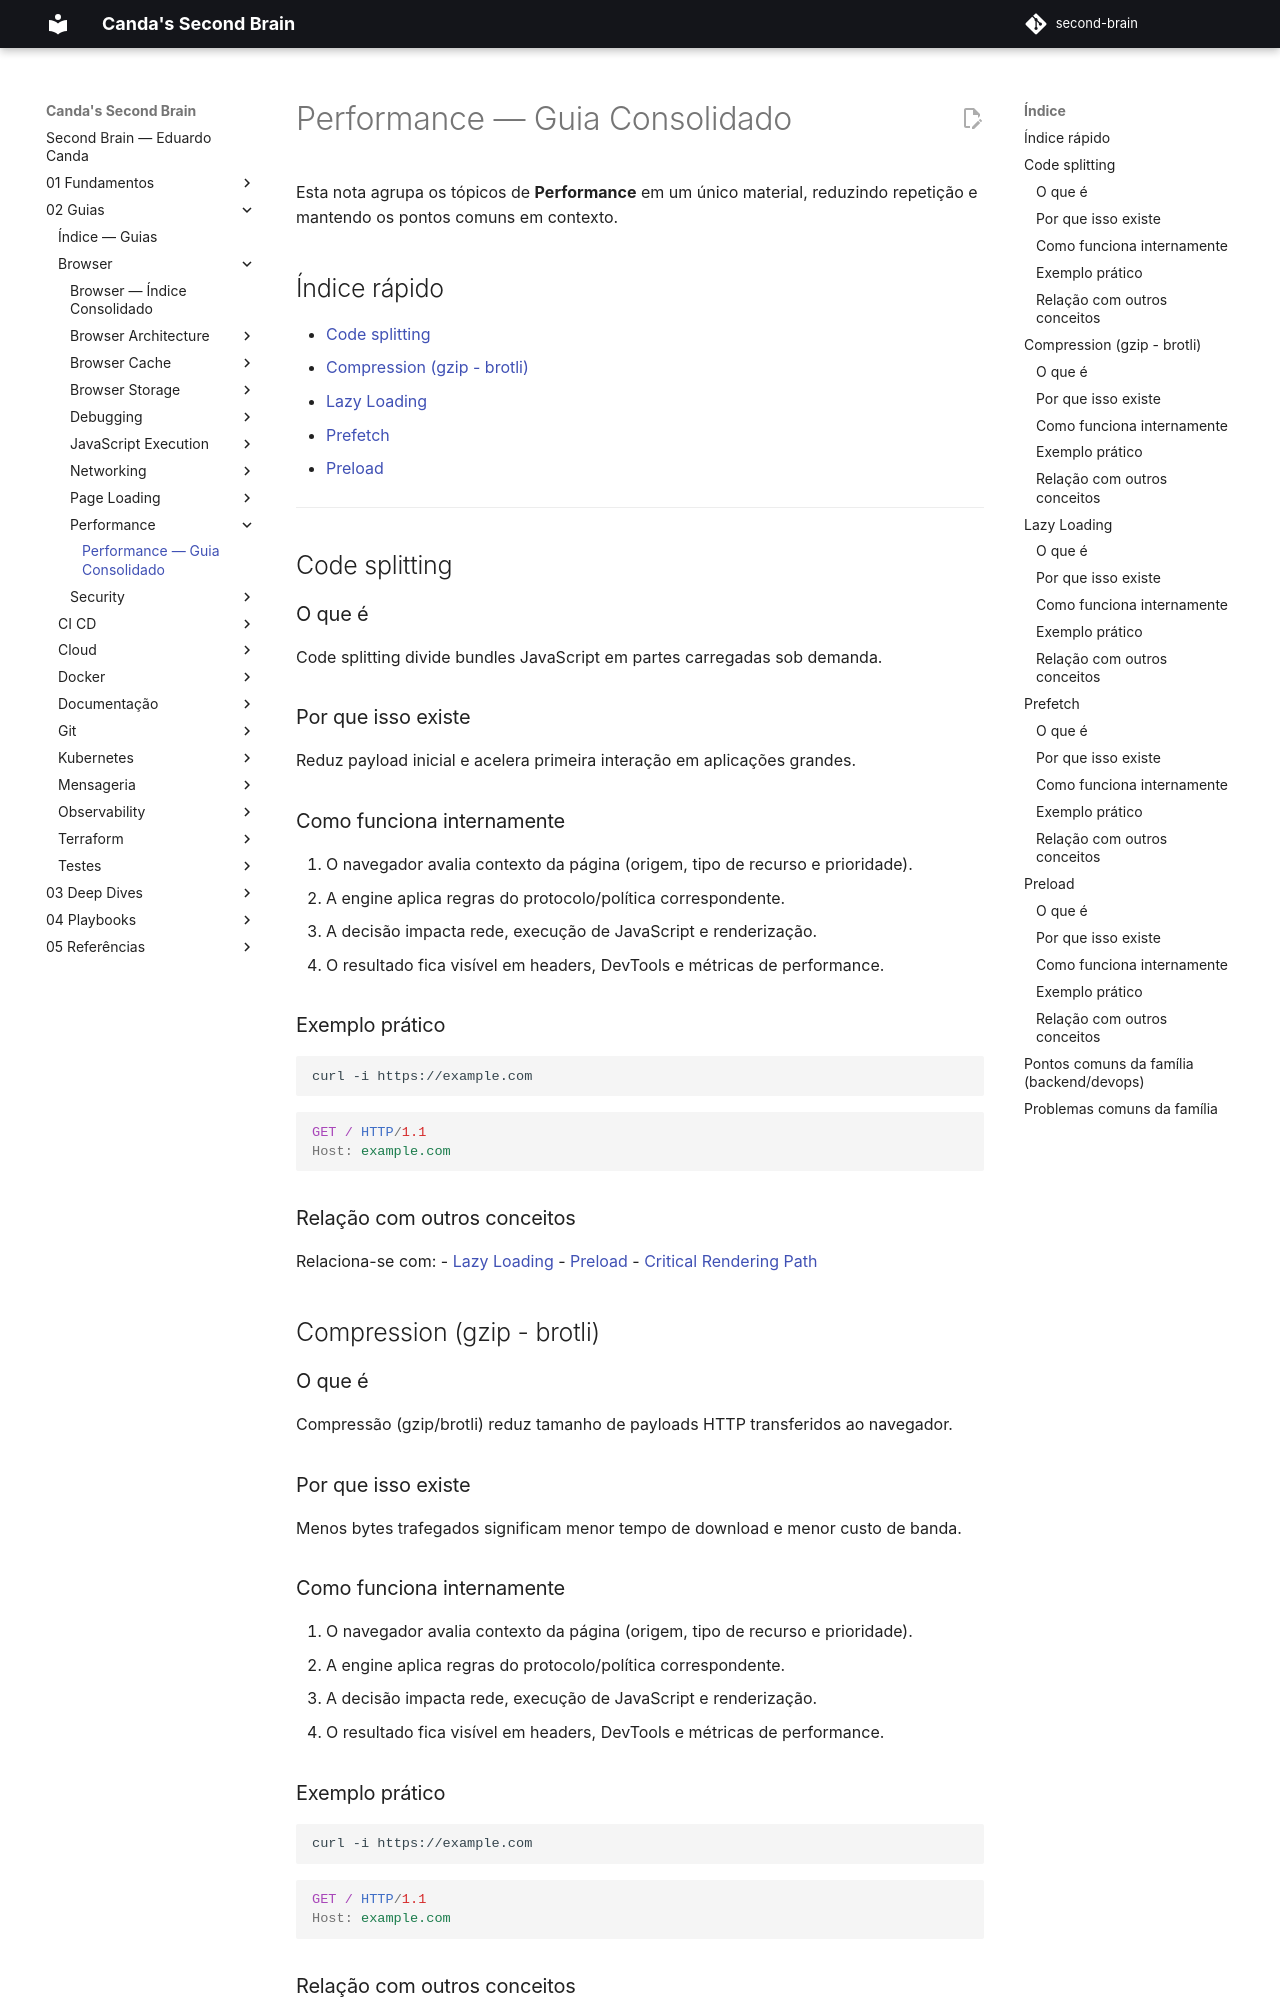

repository: EduardoCanda/second-brain · page: 02 - Guias/Browser/Performance/Performance - Guia Consolidado/index.html · generator: mkdocs

---
aliases:
  - "Code splitting"
  - "Compression (gzip - brotli)"
  - "Lazy Loading"
  - "Prefetch"
  - "Preload"
---

# Performance — Guia Consolidado

Esta nota agrupa os tópicos de **Performance** em um único material, reduzindo repetição e mantendo os pontos comuns em contexto.

## Índice rápido

- [Code splitting](#code-splitting)
- [Compression (gzip - brotli)](#compression-gzip-brotli)
- [Lazy Loading](#lazy-loading)
- [Prefetch](#prefetch)
- [Preload](#preload)

---

## Code splitting

### O que é

Code splitting divide bundles JavaScript em partes carregadas sob demanda.

### Por que isso existe

Reduz payload inicial e acelera primeira interação em aplicações grandes.

### Como funciona internamente

1. O navegador avalia contexto da página (origem, tipo de recurso e prioridade).
2. A engine aplica regras do protocolo/política correspondente.
3. A decisão impacta rede, execução de JavaScript e renderização.
4. O resultado fica visível em headers, DevTools e métricas de performance.

### Exemplo prático

```bash
curl -i https://example.com
```

```http
GET / HTTP/1.1
Host: example.com
```

### Relação com outros conceitos

Relaciona-se com:
- [Lazy Loading](#lazy-loading)
- [Preload](#preload)
- [Critical Rendering Path](../Page%20Loading/Page%20Loading%20-%20Guia%20Consolidado.md)

## Compression (gzip - brotli)

### O que é

Compressão (gzip/brotli) reduz tamanho de payloads HTTP transferidos ao navegador.

### Por que isso existe

Menos bytes trafegados significam menor tempo de download e menor custo de banda.

### Como funciona internamente

1. O navegador avalia contexto da página (origem, tipo de recurso e prioridade).
2. A engine aplica regras do protocolo/política correspondente.
3. A decisão impacta rede, execução de JavaScript e renderização.
4. O resultado fica visível em headers, DevTools e métricas de performance.

### Exemplo prático

```bash
curl -i https://example.com
```

```http
GET / HTTP/1.1
Host: example.com
```
